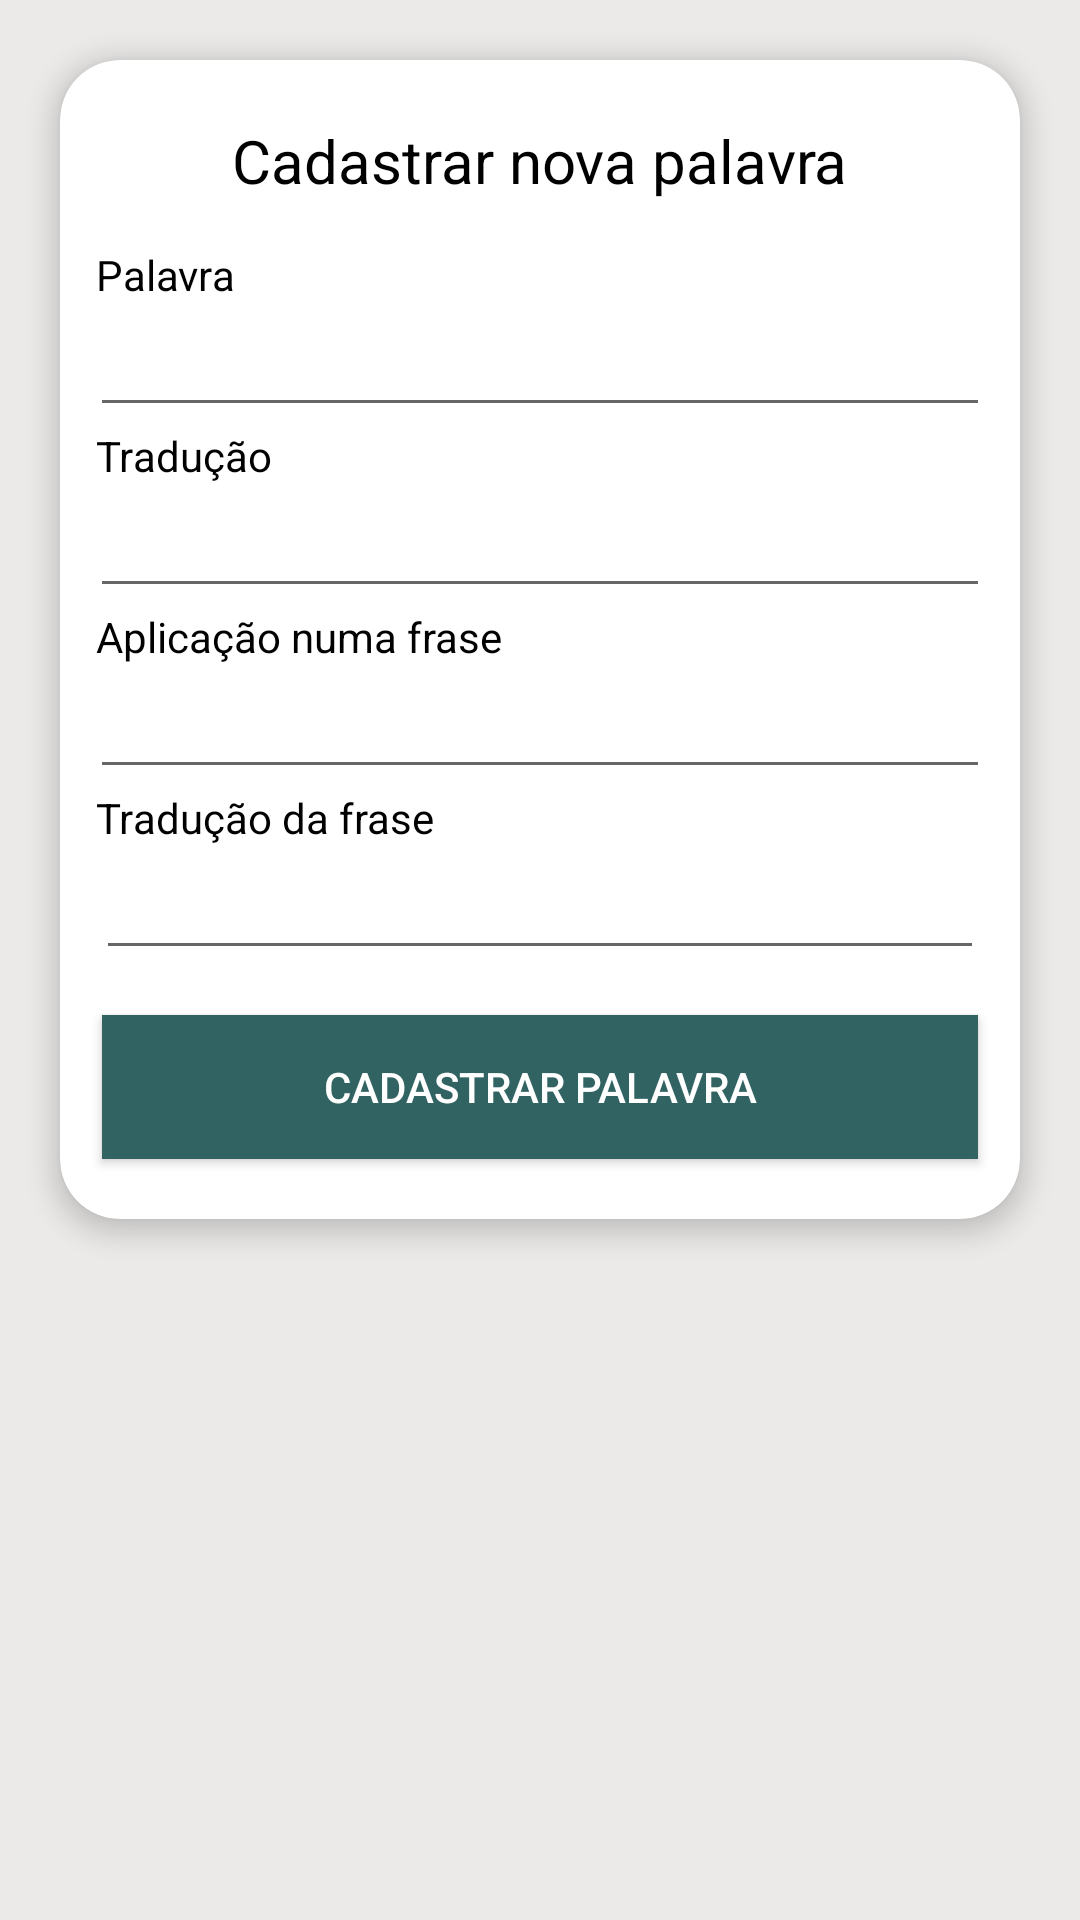

Here is an Android app screen rendered from its layout file. Give the layout XML and the strings, colors and styles it references.
<!-- AndroidManifest.xml: application theme AppTheme -->
<!-- res/layout/activity_cadastrovocabulo.xml -->
<?xml version="1.0" encoding="utf-8"?>
<LinearLayout xmlns:android="http://schemas.android.com/apk/res/android"
    android:layout_width="match_parent"
    android:layout_height="match_parent"
    android:orientation="vertical"
    android:background="#ebeae9">

    <android.support.v7.widget.CardView xmlns:android="http://schemas.android.com/apk/res/android"
        xmlns:card_view="http://schemas.android.com/apk/res-auto"
        android:id="@+id/card_view"
        android:layout_width="match_parent"
        android:layout_height="wrap_content"
        android:layout_margin="20dp"
        android:clickable="true"
        android:foreground="?android:attr/selectableItemBackground"
        card_view:cardBackgroundColor="#ffffff"
        card_view:cardCornerRadius="20dp"
        card_view:cardElevation="5dp">

        <LinearLayout
            android:layout_width="match_parent"
            android:layout_height="match_parent"
            android:orientation="vertical">

            <TextView
                android:layout_width="wrap_content"
                android:layout_height="wrap_content"
                android:layout_gravity="center"
                android:layout_marginTop="20dp"
                android:text="Cadastrar nova palavra"
                android:textSize="20dp"
                android:textColor="#000"/>
            <TextView
                android:layout_width="wrap_content"
                android:layout_height="wrap_content"
                android:text="Palavra"
                android:layout_marginTop="15dp"
                android:layout_marginLeft="12dp"
                android:textColor="#000"/>
            <EditText
                android:layout_width="match_parent"
                android:id="@+id/editText_palavra"
                android:layout_height="wrap_content"
                android:layout_marginLeft="10dp"
                android:layout_marginRight="10dp"/>
            <TextView
                android:layout_width="wrap_content"
                android:layout_height="wrap_content"
                android:text="Tradução"
                android:layout_marginLeft="12dp"
                android:textColor="#000"/>
            <EditText
                android:layout_width="match_parent"
                android:layout_height="wrap_content"
                android:id="@+id/editText_traducao"
                android:layout_marginLeft="10dp"
                android:layout_marginRight="10dp"/>
            <TextView
                android:layout_width="wrap_content"
                android:layout_height="wrap_content"
                android:text="Aplicação numa frase"
                android:layout_marginLeft="12dp"
                android:textColor="#000"/>

            <EditText
                android:layout_width="match_parent"
                android:id="@+id/editText_aplicacaoFrase"
                android:layout_height="wrap_content"
                android:layout_marginLeft="10dp"
                android:layout_marginRight="10dp" />
            <TextView
                android:layout_width="wrap_content"
                android:layout_height="wrap_content"
                android:text="Tradução da frase"
                android:layout_marginLeft="12dp"
                android:textColor="#000"/>
            <EditText
                android:layout_width="match_parent"
                android:layout_height="wrap_content"
                android:id="@+id/editText_traducaoFrase"
                android:layout_marginLeft="12dp"
                android:layout_marginRight="12dp"/>

            <Button
                android:id="@+id/cadastrarPalavra"
                android:layout_width="match_parent"
                android:layout_height="wrap_content"
                android:layout_gravity="center"
                android:layout_marginLeft="14dp"
                android:layout_marginRight="14dp"
                android:layout_marginTop="15dp"
                android:layout_marginBottom="20dp"
                android:background="#326363"
                android:text="Cadastrar palavra"
                android:textColor="@android:color/background_light" />


        </LinearLayout>

    </android.support.v7.widget.CardView>


</LinearLayout>
<!-- resources referenced by this layout -->
<resources>
  <style name="AppTheme" parent="Theme.AppCompat.Light.DarkActionBar">
          
          <item name="colorPrimary">@color/colorPrimary</item>
          <item name="colorPrimaryDark">@color/colorPrimaryDark</item>
          <item name="colorAccent">@color/colorAccent</item>
      </style>
  <color name="colorPrimary">#326363</color>
  <color name="colorPrimaryDark">#408080</color>
  <color name="colorAccent">#53a6a6</color>
      326363
</resources>
